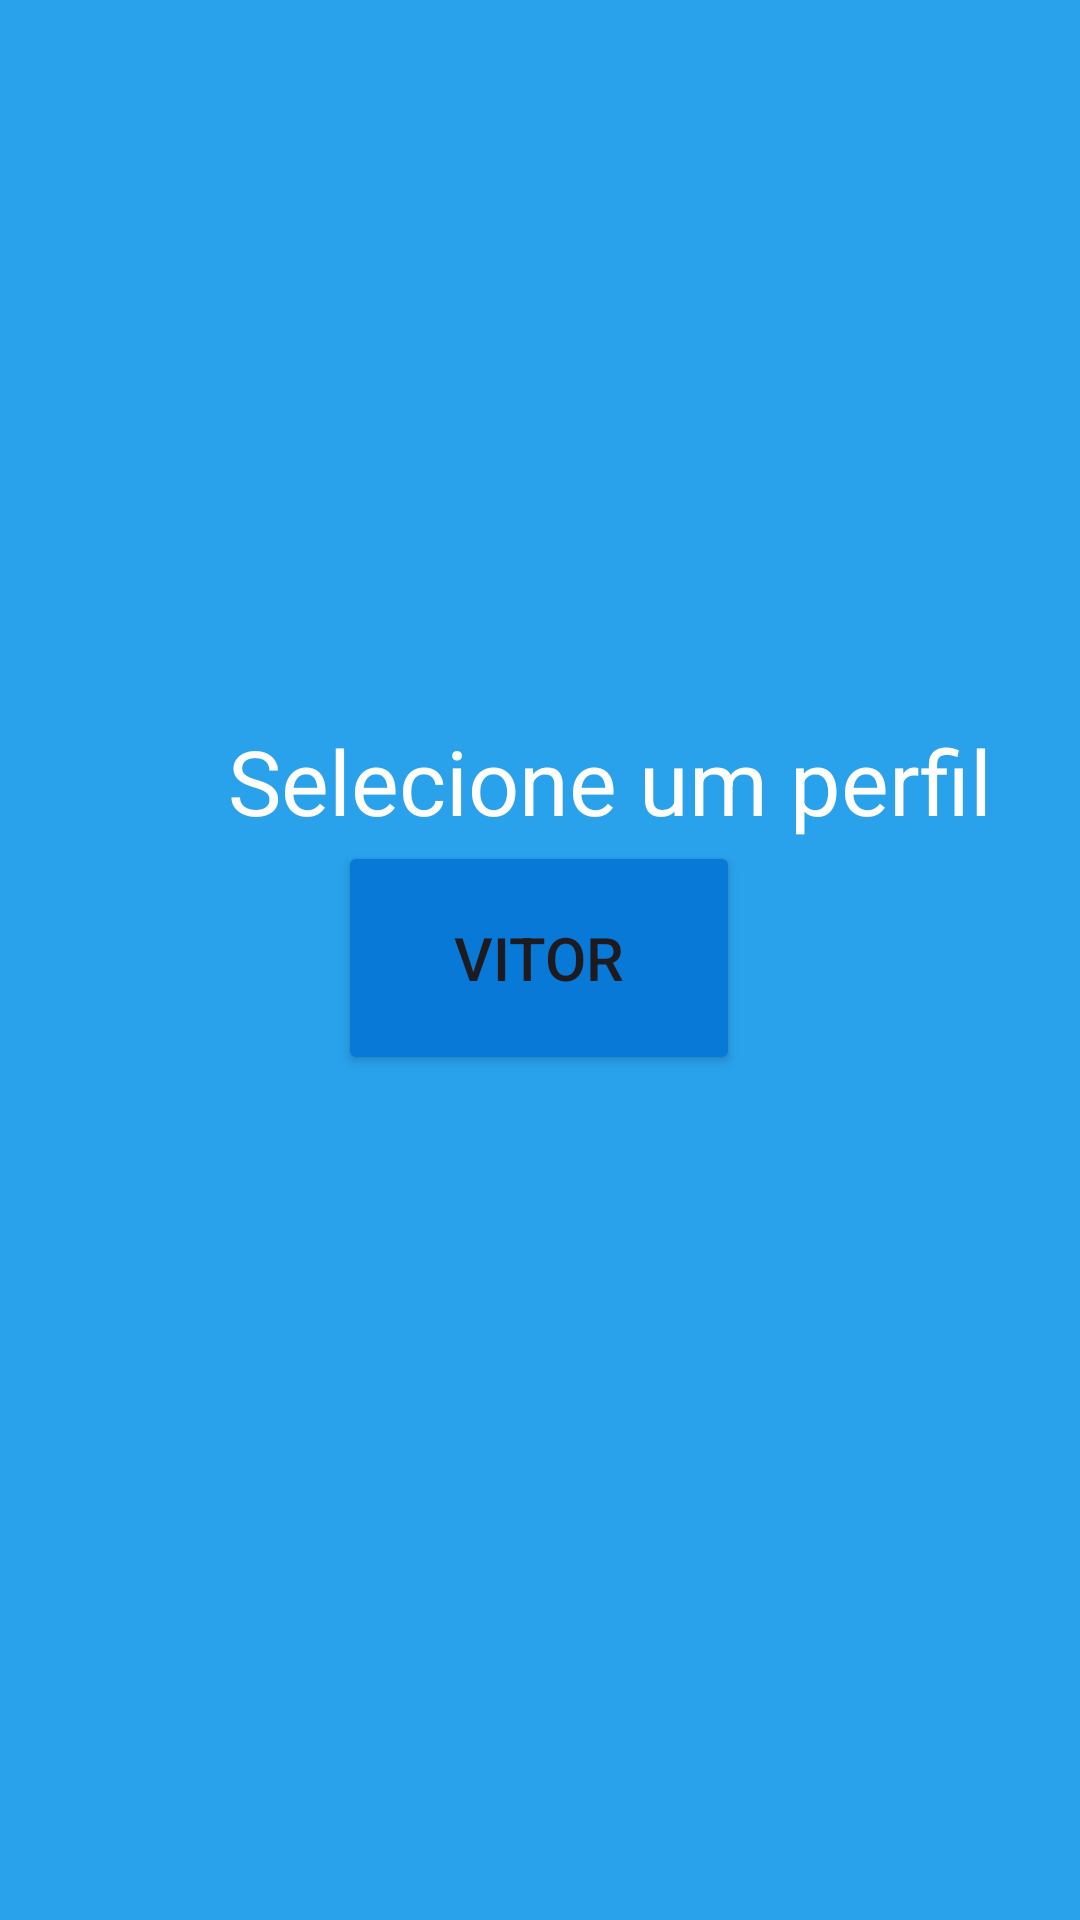

Write the Android layout XML for this screen, with the resource values it uses.
<!-- AndroidManifest.xml: application theme Theme.ProjetoMoneasy -->
<!-- res/layout/activity_login.xml -->
<?xml version="1.0" encoding="utf-8"?>
<androidx.constraintlayout.widget.ConstraintLayout xmlns:android="http://schemas.android.com/apk/res/android"
    xmlns:app="http://schemas.android.com/apk/res-auto"
    xmlns:tools="http://schemas.android.com/tools"
    android:id="@+id/main"
    android:layout_width="match_parent"
    android:layout_height="match_parent"
    android:background="@color/MainBlueColor"
    tools:context=".LoginActivity">

    <Button
        android:id="@+id/button_login"
        android:layout_width="134dp"
        android:layout_height="78dp"
        android:backgroundTint="@color/SecBlueColor"
        android:text="Vitor"
        android:textSize="20sp"
        app:layout_constraintBottom_toBottomOf="parent"
        app:layout_constraintEnd_toEndOf="parent"
        app:layout_constraintHorizontal_bias="0.498"
        app:layout_constraintStart_toStartOf="parent"
        app:layout_constraintTop_toTopOf="parent"
        app:layout_constraintVertical_bias="0.499" />

    <TextView
        android:id="@+id/textView"
        android:layout_width="wrap_content"
        android:layout_height="wrap_content"
        android:layout_marginStart="76dp"
        android:layout_marginTop="240dp"
        android:text="Selecione um perfil"
        android:textColor="#FFFFFF"
        android:textSize="30sp"
        app:layout_constraintStart_toStartOf="parent"
        app:layout_constraintTop_toTopOf="parent" />
</androidx.constraintlayout.widget.ConstraintLayout>
<!-- resources referenced by this layout -->
<resources>
  <color name="MainBlueColor">#29A1EB</color>
  <color name="SecBlueColor">#0879D6</color>
  <style name="Theme.ProjetoMoneasy" parent="Base.Theme.ProjetoMoneasy" />
  <style name="Base.Theme.ProjetoMoneasy" parent="Theme.Material3.DayNight.NoActionBar">
          
          
      </style>
</resources>
